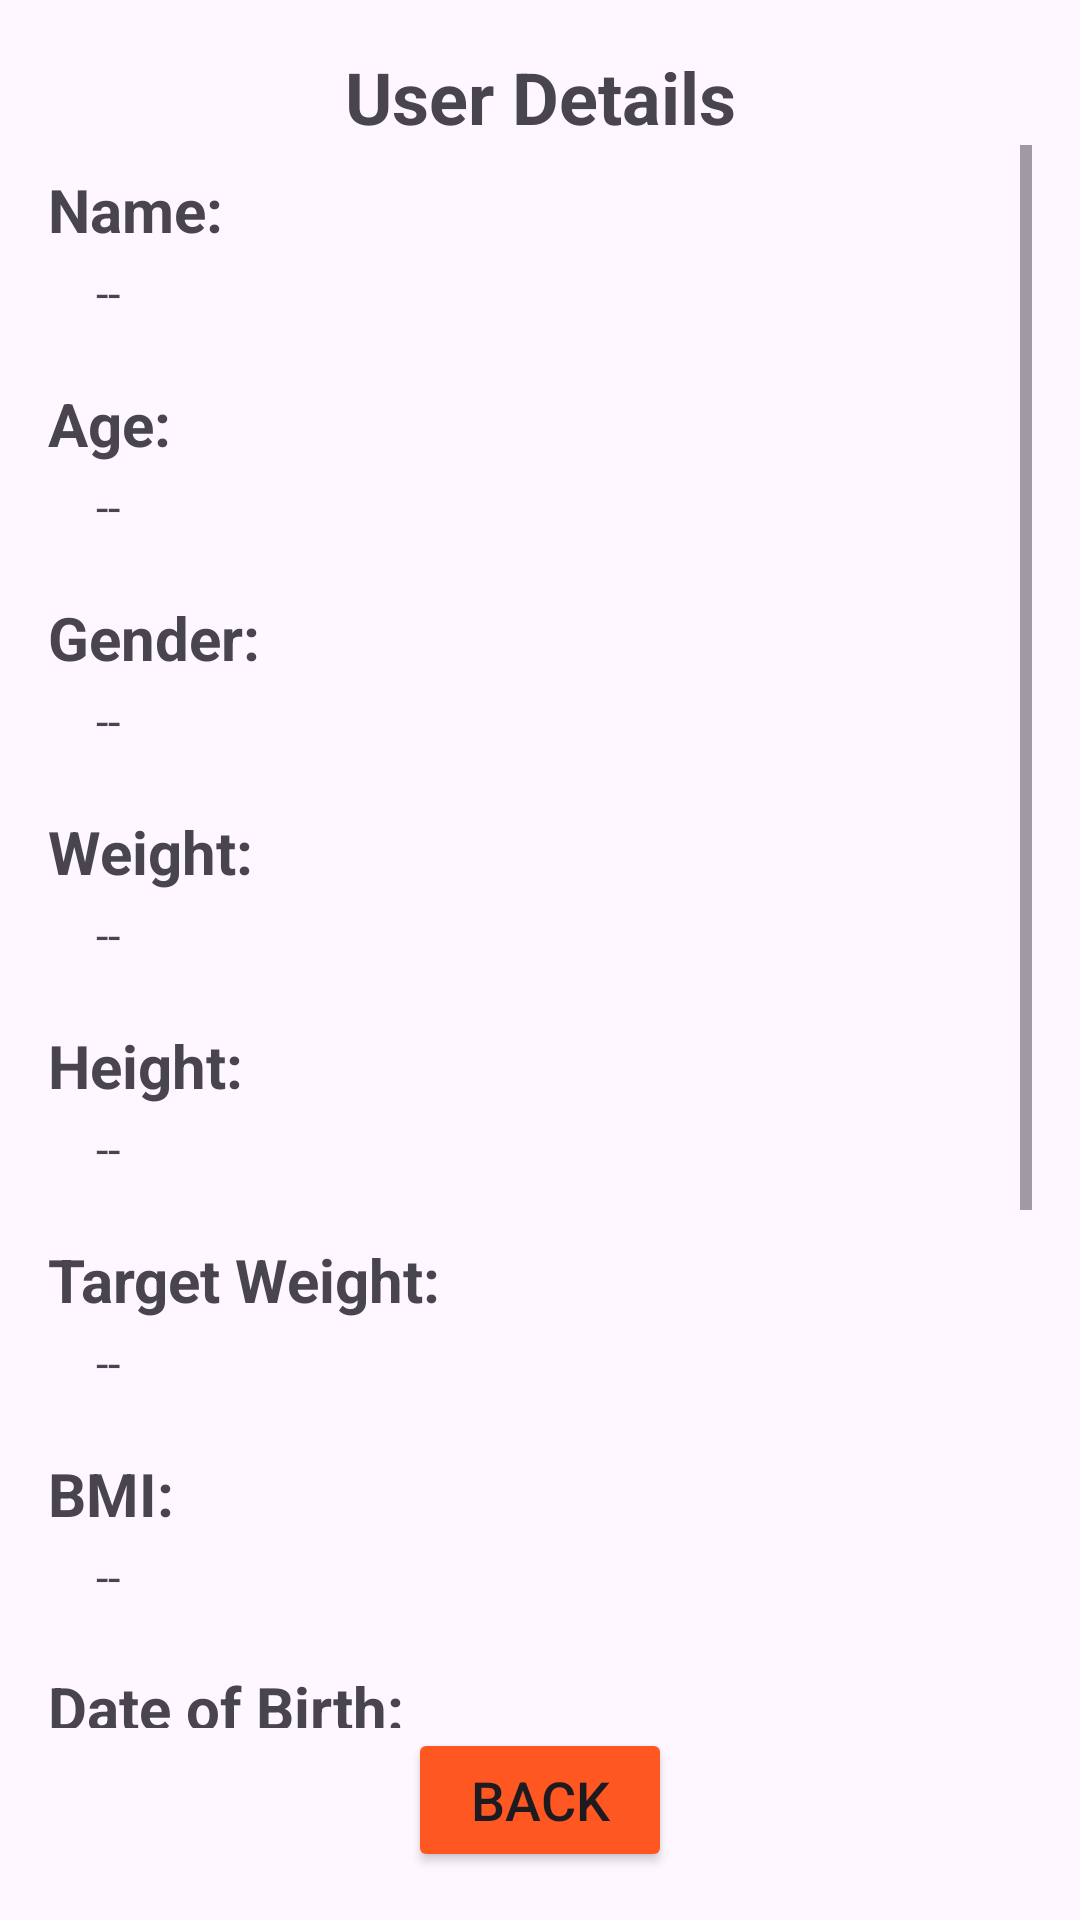

Produce the Android XML layout that renders to this screen, including the resource entries it uses.
<!-- AndroidManifest.xml: application theme Theme.FitFlex -->
<!-- res/layout/user_deatils_activity.xml -->
<?xml version="1.0" encoding="utf-8"?>
<androidx.constraintlayout.widget.ConstraintLayout
    xmlns:android="http://schemas.android.com/apk/res/android"
    xmlns:app="http://schemas.android.com/apk/res-auto"
    xmlns:tools="http://schemas.android.com/tools"
    android:layout_width="match_parent"
    android:layout_height="match_parent"
    tools:context=".UserDetailsActivity"
    android:padding="16dp">

    
    <TextView
        android:id="@+id/titleTextView"
        android:layout_width="wrap_content"
        android:layout_height="wrap_content"
        android:text="User Details"
        android:textStyle="bold"
        android:textSize="24sp"
        android:layout_marginBottom="16dp"
        app:layout_constraintTop_toTopOf="parent"
        app:layout_constraintStart_toStartOf="parent"
        app:layout_constraintEnd_toEndOf="parent" />

    
    <ScrollView
        android:layout_width="0dp"
        android:layout_height="0dp"
        app:layout_constraintTop_toBottomOf="@id/titleTextView"
        app:layout_constraintBottom_toTopOf="@id/backButton"
        app:layout_constraintStart_toStartOf="parent"
        app:layout_constraintEnd_toEndOf="parent">

        <LinearLayout
            android:id="@+id/userDetailsLayout"
            android:layout_width="match_parent"
            android:layout_height="wrap_content"
            android:orientation="vertical">

            
            <TextView
                android:layout_width="wrap_content"
                android:layout_height="wrap_content"
                android:text="Name:"
                android:textStyle="bold"
                android:layout_marginTop="8dp"
                android:textSize="20sp"/>

            <TextView
                android:id="@+id/nameTextView"
                android:layout_width="match_parent"
                android:layout_height="wrap_content"
                android:text="--"
                android:layout_marginTop="4dp"
                android:layout_marginStart="16dp"
                android:layout_marginBottom="12dp"
                  android:textSize="15sp"/>

            
            <TextView
                android:layout_width="wrap_content"
                android:layout_height="wrap_content"
                android:text="Age:"
                android:textStyle="bold"
                android:layout_marginTop="8dp"
                android:textSize="20sp"/>

            <TextView
                android:id="@+id/ageTextView"
                android:layout_width="match_parent"
                android:layout_height="wrap_content"
                android:text="--"
                android:layout_marginTop="4dp"
                android:layout_marginStart="16dp"
            android:layout_marginBottom="12dp"
            android:textSize="15sp"/>

            
            <TextView
                android:layout_width="wrap_content"
                android:layout_height="wrap_content"
                android:text="Gender:"
                android:textStyle="bold"
                android:layout_marginTop="8dp"
                android:textSize="20sp"/>

            <TextView
                android:id="@+id/genderTextView"
                android:layout_width="match_parent"
                android:layout_height="wrap_content"
                android:text="--"
                android:layout_marginTop="4dp"
                android:layout_marginStart="16dp"
            android:layout_marginBottom="12dp"
            android:textSize="15sp"/>

            
            <TextView
                android:layout_width="wrap_content"
                android:layout_height="wrap_content"
                android:text="Weight:"
                android:textStyle="bold"
                android:layout_marginTop="8dp"
                android:textSize="20sp"/>

            <TextView
                android:id="@+id/weightTextView"
                android:layout_width="match_parent"
                android:layout_height="wrap_content"
                android:text="--"
                android:layout_marginTop="4dp"
                android:layout_marginStart="16dp"
            android:layout_marginBottom="12dp"
            android:textSize="15sp"/>

            
            <TextView
                android:layout_width="wrap_content"
                android:layout_height="wrap_content"
                android:text="Height:"
                android:textStyle="bold"
                android:layout_marginTop="8dp"
                android:textSize="20sp"/>

            <TextView
                android:id="@+id/heightTextView"
                android:layout_width="match_parent"
                android:layout_height="wrap_content"
                android:text="--"
                android:layout_marginTop="4dp"
                android:layout_marginStart="16dp"
            android:layout_marginBottom="12dp"
            android:textSize="15sp"/>

            
            <TextView
                android:layout_width="wrap_content"
                android:layout_height="wrap_content"
                android:text="Target Weight:"
                android:textStyle="bold"
                android:layout_marginTop="8dp"
                android:textSize="20sp"/>

            <TextView
                android:id="@+id/targetWeightTextView"
                android:layout_width="match_parent"
                android:layout_height="wrap_content"
                android:text="--"
                android:layout_marginTop="4dp"
                android:layout_marginStart="16dp"
            android:layout_marginBottom="12dp"
            android:textSize="15sp"/>

            
            <TextView
                android:layout_width="wrap_content"
                android:layout_height="wrap_content"
                android:text="BMI:"
                android:textStyle="bold"
                android:layout_marginTop="8dp"
                android:textSize="20sp"/>

            <TextView
                android:id="@+id/bmiTextView"
                android:layout_width="match_parent"
                android:layout_height="wrap_content"
                android:text="--"
                android:layout_marginTop="4dp"
                android:layout_marginStart="16dp"
                android:layout_marginBottom="12dp"
               android:textSize="15sp"/>

            
            <TextView
                android:layout_width="wrap_content"
                android:layout_height="wrap_content"
                android:text="Date of Birth:"
                android:textStyle="bold"
                android:layout_marginTop="8dp"
                android:textSize="20sp"/>

            <TextView
                android:id="@+id/dobTextView"
                android:layout_width="match_parent"
                android:layout_height="wrap_content"
                android:text="--"
                android:layout_marginTop="4dp"
                android:layout_marginStart="16dp"
            android:layout_marginBottom="12dp"
            android:textSize="15sp"/>

            
            <TextView
                android:layout_width="wrap_content"
                android:layout_height="wrap_content"
                android:text="Start Date:"
                android:textStyle="bold"
                android:layout_marginTop="8dp"
                android:textSize="20sp"/>

            <TextView
                android:id="@+id/startDateTextView"
                android:layout_width="match_parent"
                android:layout_height="wrap_content"
                android:text="--"
                android:layout_marginTop="4dp"
                android:layout_marginStart="16dp"
            android:layout_marginBottom="12dp"
            android:textSize="15sp"/>

            
            <TextView
                android:layout_width="wrap_content"
                android:layout_height="wrap_content"
                android:text="Target Date:"
                android:textStyle="bold"
                android:layout_marginTop="8dp"
                android:textSize="20sp"/>

            <TextView
                android:id="@+id/targetDateTextView"
                android:layout_width="match_parent"
                android:layout_height="wrap_content"
                android:text="--"
                android:layout_marginTop="4dp"
                android:layout_marginStart="16dp"
            android:layout_marginBottom="12dp"
            android:textSize="15sp"/>

            
            <TextView
                android:layout_width="wrap_content"
                android:layout_height="wrap_content"
                android:text="Total Days:"
                android:textStyle="bold"
                android:layout_marginTop="8dp"
                android:textSize="20sp"/>

            <TextView
                android:id="@+id/totalDaysTextView"
                android:layout_width="match_parent"
                android:layout_height="wrap_content"
                android:text="--"
                android:layout_marginTop="4dp"
                android:layout_marginStart="16dp"
            android:layout_marginBottom="12dp"
            android:textSize="15sp"/>
        </LinearLayout>
    </ScrollView>

    
    <Button
        android:id="@+id/backButton"
        android:layout_width="wrap_content"
        android:layout_height="wrap_content"
        android:text="Back"
        android:textSize="18sp"
        android:layout_marginTop="16dp"
        android:backgroundTint="#FF5722"
        app:layout_constraintBottom_toBottomOf="parent"
        app:layout_constraintEnd_toEndOf="parent"
        app:layout_constraintStart_toStartOf="parent" />
</androidx.constraintlayout.widget.ConstraintLayout>
<!-- resources referenced by this layout -->
<resources>
  <style name="Theme.FitFlex" parent="Base.Theme.FitFlex" />
  <style name="Base.Theme.FitFlex" parent="Theme.Material3.DayNight.NoActionBar">
          
          
      </style>
</resources>
